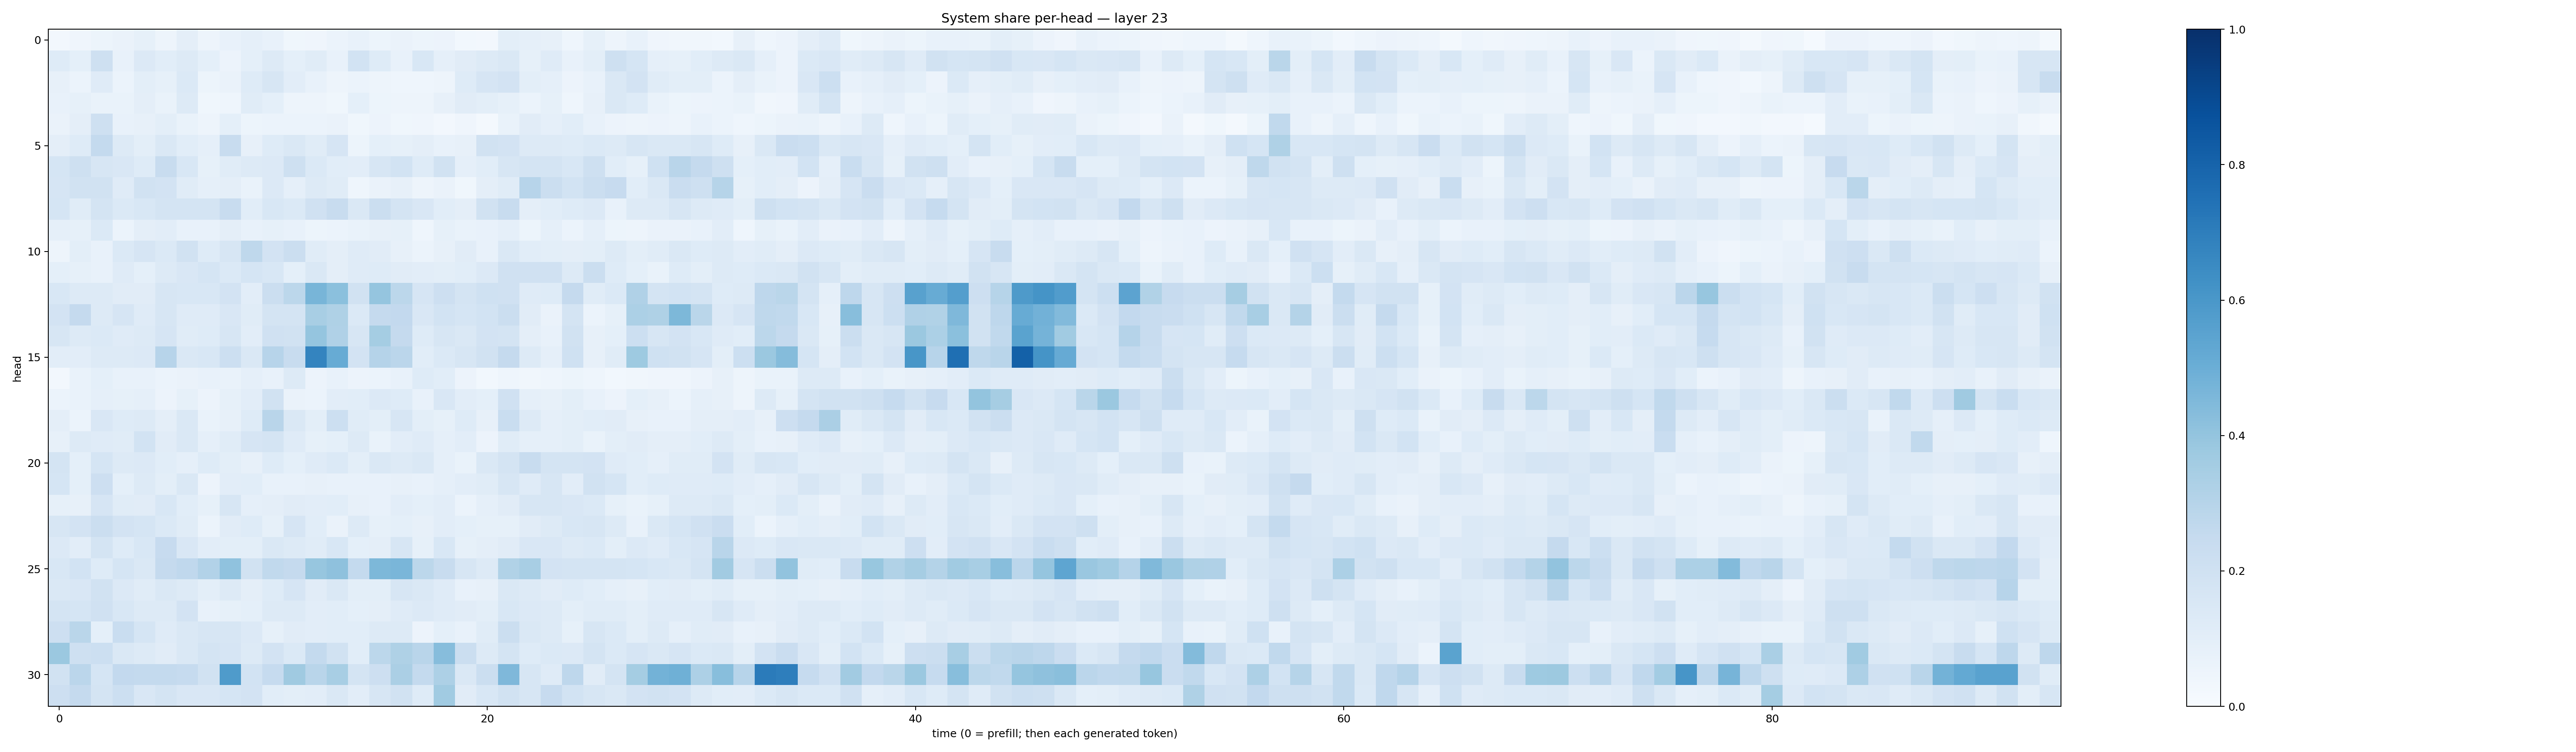

The table this chart was drawn from, first rows:
0.025639994, 0.041400254, 0.051723424, 0.062782496, 0.085499845, 0.047361128, 0.09557853, 0.048477177, 0.07795123, 0.08741466, 0.07325899, 0.036686677, 0.040768556, 0.05922874, 0.07307164, 0.051257305, 0.06526578, 0.051874425, 0.055569667, 0.027956503, 0.024210408, 0.10042874, 0.08813161, 0.08164836
0.1212, 0.09346, 0.2101, 0.07198, 0.1343, 0.1084, 0.1296, 0.09115, 0.05495, 0.09271, 0.1278, 0.09007, 0.1168, 0.07542, 0.1859, 0.1231, 0.0729, 0.1545, 0.08895, 0.1101, 0.1303, 0.1431, 0.08437, 0.1189
0.08155, 0.05959, 0.119, 0.06167, 0.0991, 0.08496, 0.1369, 0.05305, 0.06357, 0.1225, 0.162, 0.1043, 0.0778, 0.04979, 0.06177, 0.04898, 0.04546, 0.04583, 0.04834, 0.1226, 0.1655, 0.1815, 0.1012, 0.08734
0.07144, 0.08242, 0.0691, 0.06809, 0.09699, 0.06728, 0.1289, 0.0368, 0.0438, 0.1147, 0.09365, 0.04871, 0.04995, 0.03727, 0.09188, 0.05186, 0.04733, 0.04926, 0.07912, 0.1126, 0.09789, 0.08573, 0.06055, 0.0853
0.06555, 0.09687, 0.2053, 0.07173, 0.0796, 0.09833, 0.06751, 0.05019, 0.09251, 0.05138, 0.05882, 0.05928, 0.05946, 0.06374, 0.03774, 0.05473, 0.03589, 0.03979, 0.02465, 0.0392, 0.01998, 0.07018, 0.1123, 0.08917
0.09513, 0.1241, 0.254, 0.1288, 0.1003, 0.1407, 0.1092, 0.089, 0.2418, 0.0809, 0.1233, 0.1423, 0.114, 0.1664, 0.0508, 0.09367, 0.08386, 0.09578, 0.07284, 0.07817, 0.191, 0.1832, 0.1312, 0.129
0.1697, 0.2044, 0.1608, 0.1519, 0.1222, 0.2365, 0.1547, 0.08457, 0.1157, 0.1328, 0.1355, 0.208, 0.1381, 0.1065, 0.1048, 0.1613, 0.1873, 0.1226, 0.1916, 0.08941, 0.1056, 0.159, 0.177, 0.177
0.166, 0.1919, 0.1939, 0.1175, 0.194, 0.1828, 0.1153, 0.08748, 0.09518, 0.06722, 0.1332, 0.08603, 0.1262, 0.115, 0.04587, 0.06632, 0.08008, 0.04997, 0.06454, 0.03881, 0.09757, 0.1158, 0.2951, 0.221
0.1696, 0.1158, 0.1796, 0.1398, 0.1529, 0.1723, 0.1797, 0.1782, 0.2376, 0.1073, 0.1534, 0.1373, 0.1975, 0.2378, 0.1464, 0.2219, 0.1746, 0.1511, 0.1058, 0.09607, 0.1908, 0.2394, 0.09504, 0.1064
0.08698, 0.08254, 0.1375, 0.06039, 0.09505, 0.1039, 0.07072, 0.07308, 0.09652, 0.072, 0.08419, 0.07252, 0.05248, 0.05927, 0.06858, 0.08156, 0.0843, 0.04557, 0.08235, 0.06698, 0.07175, 0.08875, 0.05192, 0.08671
0.05078, 0.1001, 0.07086, 0.1387, 0.1674, 0.1384, 0.1923, 0.123, 0.1603, 0.2696, 0.1827, 0.2252, 0.1169, 0.09428, 0.1197, 0.1113, 0.07875, 0.05998, 0.079, 0.1128, 0.07696, 0.145, 0.107, 0.09886
0.09225, 0.08211, 0.07511, 0.1172, 0.09056, 0.1279, 0.1512, 0.1704, 0.1385, 0.169, 0.1561, 0.09265, 0.1463, 0.09602, 0.1209, 0.123, 0.112, 0.103, 0.09808, 0.108, 0.1343, 0.1975, 0.1969, 0.1962
0.1555, 0.1311, 0.1286, 0.1101, 0.1117, 0.16, 0.153, 0.1548, 0.1808, 0.1052, 0.2233, 0.28, 0.4658, 0.4211, 0.1918, 0.3964, 0.2786, 0.1644, 0.2131, 0.176, 0.2017, 0.1956, 0.1206, 0.1227
0.18, 0.251, 0.1294, 0.1679, 0.121, 0.1619, 0.1173, 0.1203, 0.1492, 0.115, 0.1785, 0.1756, 0.3415, 0.3205, 0.1378, 0.2535, 0.2603, 0.1506, 0.1841, 0.1687, 0.1857, 0.2254, 0.1124, 0.06577
0.1584, 0.1275, 0.1391, 0.121, 0.1279, 0.1644, 0.1136, 0.122, 0.1616, 0.1043, 0.1957, 0.1901, 0.3948, 0.3187, 0.1586, 0.3548, 0.2525, 0.1224, 0.1595, 0.1417, 0.1799, 0.1781, 0.09648, 0.07673
0.1019, 0.1044, 0.1254, 0.1278, 0.1356, 0.2947, 0.1453, 0.153, 0.2174, 0.1482, 0.2956, 0.2386, 0.6752, 0.5087, 0.1831, 0.303, 0.2819, 0.1084, 0.137, 0.1568, 0.1922, 0.2502, 0.1282, 0.08722
0.02719, 0.06828, 0.09305, 0.07275, 0.07371, 0.0608, 0.06406, 0.07522, 0.06916, 0.0883, 0.07737, 0.1285, 0.05789, 0.07549, 0.05721, 0.06091, 0.07259, 0.1223, 0.1062, 0.0577, 0.02842, 0.0458, 0.03295, 0.04502
0.06172, 0.06722, 0.08716, 0.08207, 0.08765, 0.05666, 0.08313, 0.05618, 0.08324, 0.1048, 0.194, 0.06361, 0.06213, 0.105, 0.1069, 0.1335, 0.1222, 0.07235, 0.1486, 0.1037, 0.09313, 0.1967, 0.08673, 0.07998
0.09416, 0.06171, 0.1498, 0.1244, 0.1312, 0.09388, 0.1419, 0.0701, 0.07931, 0.1239, 0.2919, 0.1477, 0.09776, 0.2168, 0.1148, 0.09896, 0.1625, 0.09902, 0.08226, 0.1234, 0.08164, 0.2315, 0.1326, 0.08954
0.08147, 0.1257, 0.1173, 0.1166, 0.1861, 0.1119, 0.148, 0.08917, 0.1142, 0.1679, 0.1778, 0.1177, 0.08293, 0.09069, 0.126, 0.06824, 0.1017, 0.1211, 0.08814, 0.1044, 0.05813, 0.1167, 0.08621, 0.08774
0.1751, 0.09122, 0.1689, 0.1313, 0.1332, 0.1078, 0.08904, 0.1248, 0.101, 0.0807, 0.1231, 0.09254, 0.1193, 0.1374, 0.09888, 0.141, 0.1302, 0.144, 0.08954, 0.06847, 0.146, 0.1753, 0.2368, 0.1761
0.1684, 0.09241, 0.2117, 0.08996, 0.1271, 0.1012, 0.1426, 0.05593, 0.1027, 0.1087, 0.07731, 0.07633, 0.08176, 0.07535, 0.07717, 0.07294, 0.08075, 0.07515, 0.08757, 0.1026, 0.1169, 0.1567, 0.1193, 0.1571
0.08316, 0.08061, 0.1658, 0.117, 0.1115, 0.155, 0.1083, 0.08573, 0.1581, 0.08758, 0.09634, 0.11, 0.1031, 0.1081, 0.07849, 0.07041, 0.1054, 0.0927, 0.1054, 0.06174, 0.08627, 0.112, 0.1572, 0.1636
0.1597, 0.1818, 0.2225, 0.1806, 0.1702, 0.1384, 0.1168, 0.06045, 0.1105, 0.1223, 0.08574, 0.1659, 0.1084, 0.06616, 0.127, 0.08363, 0.09293, 0.07894, 0.1051, 0.09127, 0.0833, 0.08514, 0.1132, 0.1287
0.1355, 0.1028, 0.1754, 0.1234, 0.1545, 0.2427, 0.1496, 0.1027, 0.09774, 0.1007, 0.1462, 0.1295, 0.1143, 0.1538, 0.092, 0.09486, 0.1627, 0.08484, 0.1525, 0.08478, 0.09711, 0.111, 0.1489, 0.1508
0.1559, 0.1875, 0.1241, 0.1718, 0.1466, 0.2525, 0.2689, 0.3095, 0.4069, 0.1919, 0.2633, 0.2531, 0.3908, 0.4108, 0.2573, 0.4552, 0.463, 0.2796, 0.2388, 0.161, 0.13, 0.3145, 0.3433, 0.1803
0.1472, 0.152, 0.1929, 0.1355, 0.1147, 0.1436, 0.1255, 0.09854, 0.1324, 0.09686, 0.1233, 0.1668, 0.1119, 0.1447, 0.09908, 0.09884, 0.1597, 0.1431, 0.1195, 0.07237, 0.07928, 0.1437, 0.1286, 0.1121
0.174, 0.1689, 0.1991, 0.1526, 0.1265, 0.1273, 0.1829, 0.07791, 0.08468, 0.09048, 0.1293, 0.1282, 0.1049, 0.1091, 0.09104, 0.0975, 0.1191, 0.1329, 0.1209, 0.1118, 0.1004, 0.1559, 0.134, 0.1294
0.2138, 0.2865, 0.09227, 0.2326, 0.1702, 0.1206, 0.143, 0.1577, 0.1573, 0.1334, 0.08568, 0.1127, 0.1052, 0.1078, 0.1092, 0.1292, 0.1268, 0.05715, 0.09305, 0.07713, 0.1162, 0.2216, 0.1407, 0.1314
0.3798, 0.2104, 0.2179, 0.142, 0.1326, 0.1095, 0.1444, 0.1776, 0.1661, 0.1301, 0.1833, 0.1385, 0.2556, 0.1915, 0.1091, 0.28, 0.3213, 0.2917, 0.4303, 0.2244, 0.1293, 0.178, 0.1218, 0.1383
0.191, 0.2833, 0.1681, 0.2606, 0.2552, 0.256, 0.2487, 0.1921, 0.5837, 0.1847, 0.2494, 0.3697, 0.2911, 0.3406, 0.1788, 0.2147, 0.3347, 0.2554, 0.3274, 0.1449, 0.2227, 0.4508, 0.1578, 0.1189
0.2119, 0.2523, 0.1731, 0.2159, 0.1492, 0.1732, 0.1485, 0.1508, 0.1701, 0.1802, 0.1072, 0.1004, 0.1042, 0.148, 0.1031, 0.1595, 0.195, 0.1221, 0.3644, 0.1127, 0.1547, 0.188, 0.1634, 0.2448
